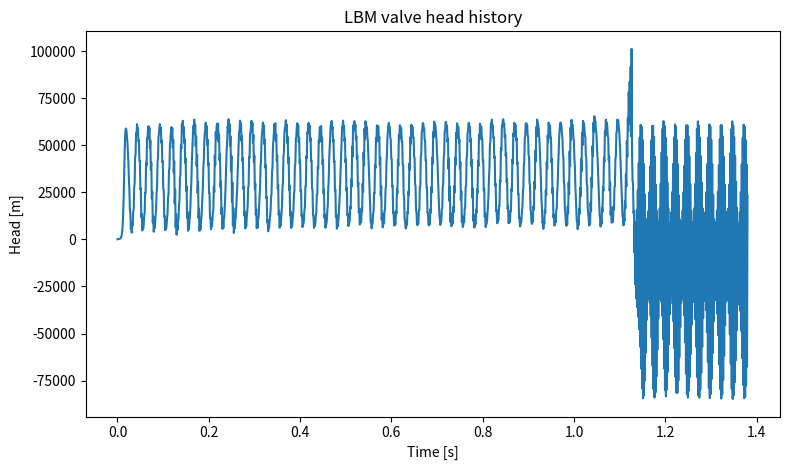

The script that saved this image:
import time
from pathlib import Path

import matplotlib
matplotlib.use('Agg')
import matplotlib.pyplot as plt
import numpy as np


def simulate_lbm_instant_valve_closure():
    """
    Lattice-Boltzmann-style simulation of a 1D water-hammer problem
    with an upstream constant-head reservoir and a downstream valve
    that closes instantaneously at t = 0.

    Returns
    -------
    dict
        Simulation results and metadata.
    """
    t0 = time.perf_counter()

    # ------------------------------------------------------------------
    # Physical parameters  (consistent with FVM.py)
    # ------------------------------------------------------------------
    L = 300.0              # Pipe length [m]
    Hr = 70.0              # Upstream reservoir head [m]
    wall_thickness = 0.001651   # Pipe wall thickness [m]
    D = 0.00635 - 2.0 * wall_thickness   # Inner pipe diameter [m]
    bulk_modulus = 2.1e9   # Bulk modulus of water [Pa]
    density = 1000.0       # Fluid density [kg/m^3]
    young_modulus = 2.1e11 # Young's modulus of pipe wall [Pa]
    g = 9.806              # Gravitational acceleration [m/s^2]
    f = 0.018              # Darcy-Weisbach friction factor [-]
    V0 = 0.1               # Initial flow velocity [m/s]
    t_max = 20.0           # Total simulation time [s]

    # Wave speed derived from material properties
    a = np.sqrt(bulk_modulus / density / (1.0 + bulk_modulus * D / (young_modulus * wall_thickness)))

    # ------------------------------------------------------------------
    # Spatial and temporal discretization
    # ------------------------------------------------------------------
    nodes = 200
    dx = L / nodes
    dt = dx / a
    timesteps = int(np.ceil(t_max / dt))

    # ------------------------------------------------------------------
    # Lattice / scaling parameters
    # ------------------------------------------------------------------
    lambda_x = dx
    lambda_t = dt
    lambda_u = a
    lambda_h = lambda_u * a / g    # Converts lattice head to physical head
    lambda_f = 1.0 / (lambda_t * lambda_u)

    ff = f / lambda_f              # Dimensionless friction factor used in the source term
    hr_lattice = Hr / lambda_h     # Dimensionless upstream reservoir head
    d_lattice = D / lambda_x       # Dimensionless diameter

    # Single-relaxation-time collision parameter.
    # The original code used omega = dt / 1 with dt = 1, which is just omega = 1.
    omega = 1.0

    # ------------------------------------------------------------------
    # Initial conditions in lattice units
    # ------------------------------------------------------------------
    f0 = np.zeros(nodes, dtype=float)
    f1 = np.zeros(nodes, dtype=float)
    f2 = np.zeros(nodes, dtype=float)

    vv = np.zeros((timesteps + 2, nodes), dtype=float)  # Lattice velocity history
    hh = np.zeros((timesteps + 2, nodes), dtype=float)  # Lattice head history
    time_hist = np.zeros(timesteps + 2, dtype=float)

    vv[0, :] = V0 / lambda_u
    hh[0, :] = hr_lattice

    # ------------------------------------------------------------------
    # Main time-stepping loop
    # ------------------------------------------------------------------
    for n in range(timesteps):
        # Equilibrium distributions.
        feq0 = np.zeros(nodes, dtype=float)
        feq1 = vv[n, :] + 0.5 * hh[n, :]
        feq2 = vv[n, :] - 0.5 * hh[n, :]

        # Friction source term. Use u * |u| so that friction always opposes the flow.
        R = ff * vv[n, :] * np.abs(vv[n, :]) / (4.0 * d_lattice)

        # Collision step.
        f0 = (1.0 - omega) * f0 + omega * feq0
        f1 = (1.0 - omega) * f1 + omega * feq1 - R
        f2 = (1.0 - omega) * f2 + omega * feq2 - R

        # Streaming step. Copy the pre-streaming values explicitly to avoid
        # in-place overwrite issues when translating from MATLAB to NumPy.
        f1_old = f1.copy()
        f2_old = f2.copy()
        f1[1:] = f1_old[:-1]
        f2[:-1] = f2_old[1:]

        # Boundary conditions.
        # Upstream: constant reservoir head H = Hr.
        f1[0] = hr_lattice + f2[0]

        # Downstream: instant valve closure, i.e. velocity v = 0.
        f2[-1] = -f1[-1] - f0[-1]

        # Reconstruct macroscopic variables.
        vv[n + 1, :] = f0 + f1 + f2
        hh[n + 1, :] = f1 - f2
        time_hist[n + 1] = time_hist[n] + dt

    # Convert back to physical units.
    h = hh * lambda_h
    v = vv * lambda_u

    elapsed = time.perf_counter() - t0

    return {
        'time': time_hist,
        'head': h,
        'velocity': v,
        'head_lattice': hh,
        'velocity_lattice': vv,
        'dx': dx,
        'dt': dt,
        'nodes': nodes,
        'timesteps': timesteps,
        'elapsed_seconds': elapsed,
    }


if __name__ == '__main__':
    results = simulate_lbm_instant_valve_closure()

    time_hist = results['time']
    h = results['head']

    # Plot the head at the valve node.
    plt.figure(figsize=(8, 4.8))
    plt.plot(time_hist, h[:, -1])
    plt.title('LBM valve head history')
    plt.xlabel('Time [s]')
    plt.ylabel('Head [m]')
    plt.tight_layout()

    output_path = Path("png") / "lbm_valve_head.png"
    output_path.parent.mkdir(parents=True, exist_ok=True)
    plt.savefig(output_path, dpi=200)
    plt.close()

    print(f"dx = {results['dx']:.6f} m")
    print(f"dt = {results['dt']:.6f} s")
    print(f"nodes = {results['nodes']}")
    print(f"timesteps = {results['timesteps']}")
    print(f"elapsed = {results['elapsed_seconds']:.6f} s")
    print(f"figure saved to: {output_path}")
